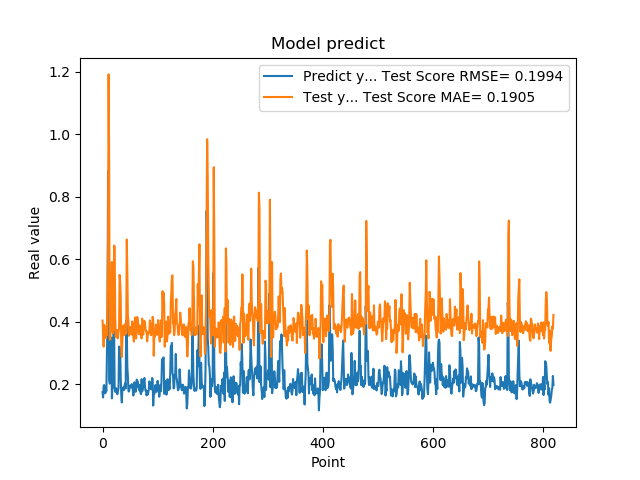

The file beside this chart, header and first rows:
1.742661595344543457e-01, 4.035249539886069936e-01
1.572303026914596558e-01, 3.586126155341096688e-01
1.941800117492676059e-01, 3.200388971525332527e-01
1.970258951187133512e-01, 3.898980115102461674e-01
1.859861761331558505e-01, 3.843748371115889295e-01
1.705197989940643033e-01, 3.582815371967434936e-01
1.844120919704437256e-01, 3.476192431545633843e-01
1.779371052980423251e-01, 3.688096102141219523e-01
3.004232645034790039e-01, 3.566502340850057351e-01
3.969086110591887873e-01, 5.100360560516172814e-01
8.820003867149353027e-01, 6.577808221960581569e-01
6.841114759445190430e-01, 1.191406392527131208e+00
2.116497457027435580e-01, 9.161346745242129330e-01
2.014262527227401733e-01, 3.425240963533311978e-01
2.061583995819092074e-01, 3.425627437107088280e-01
3.160260915756225586e-01, 3.910013034731020243e-01
3.489396274089813232e-01, 5.056441246995350136e-01
1.544443815946578979e-01, 5.909383578080137367e-01
1.959947794675827026e-01, 3.701799564964936007e-01
1.894801408052444180e-01, 3.632019033867943669e-01
4.474425017833709162e-01, 3.763571129326333531e-01
3.771362304687500555e-01, 6.437071537621841255e-01
1.889318972826004028e-01, 6.386074293153544135e-01
1.752775162458419522e-01, 4.189271343966656236e-01
1.822472065687180121e-01, 3.518208928957705095e-01
1.866402029991149902e-01, 3.720837310045702617e-01
1.715678423643112183e-01, 3.734774155284734110e-01
1.676391065120696744e-01, 3.474044926039691061e-01
1.773854047060013095e-01, 3.466851805782441565e-01
1.872433423995972235e-01, 3.670000343068868798e-01
3.204146027565002441e-01, 3.758640025944102736e-01
3.134283721446990967e-01, 5.495876355222367726e-01
3.171058297157288153e-01, 5.291247145940914942e-01
2.202603369951247891e-01, 4.828399502796189569e-01
1.659800857305526733e-01, 3.156776646892405225e-01
1.415748745203018188e-01, 2.869198607853081784e-01
1.852595061063766479e-01, 3.324764769987929580e-01
1.814238876104354858e-01, 3.820362968955927641e-01
1.905867606401443481e-01, 3.880790387520308138e-01
1.810430586338043213e-01, 3.816605794581269251e-01
1.954265981912612915e-01, 3.568030106535846624e-01
2.029463946819305142e-01, 3.787591071630426742e-01
1.862521618604660034e-01, 3.947175167745289870e-01
4.038094580173492432e-01, 3.626171929403284033e-01
3.743042349815369207e-01, 6.626522707011129887e-01
2.572054266929626465e-01, 5.632964158720903391e-01
2.253161966800689420e-01, 4.190391462129399724e-01
1.787700653076171875e-01, 4.035171296125745211e-01
1.761920750141143799e-01, 3.547856146615331330e-01
1.861467957496643066e-01, 3.605024838198107595e-01
1.954011768102645874e-01, 3.646040515806657778e-01
1.907722949981689176e-01, 3.832684418152833006e-01
1.898660957813262939e-01, 3.774533830590838801e-01
2.001174986362457275e-01, 3.588938194150746996e-01
1.922753006219863892e-01, 4.005222138858388070e-01
1.810636967420578003e-01, 3.775248975134387619e-01
1.635809391736984530e-01, 3.479450917033536927e-01
1.916799396276473999e-01, 3.359229079544604479e-01
2.058236002922058105e-01, 3.794472811009899083e-01
1.857409924268722812e-01, 4.135424698823921830e-01
1.752161234617233276e-01, 3.690886236442696977e-01
... 759 more rows
